Run: headless pygame with SDL's dummy video driver; simulated clock (each Clock.tick advances the game by its frame time, no real sleeping); random seed 0; keys injected as events and as key.get_pressed() state; no mouse input.
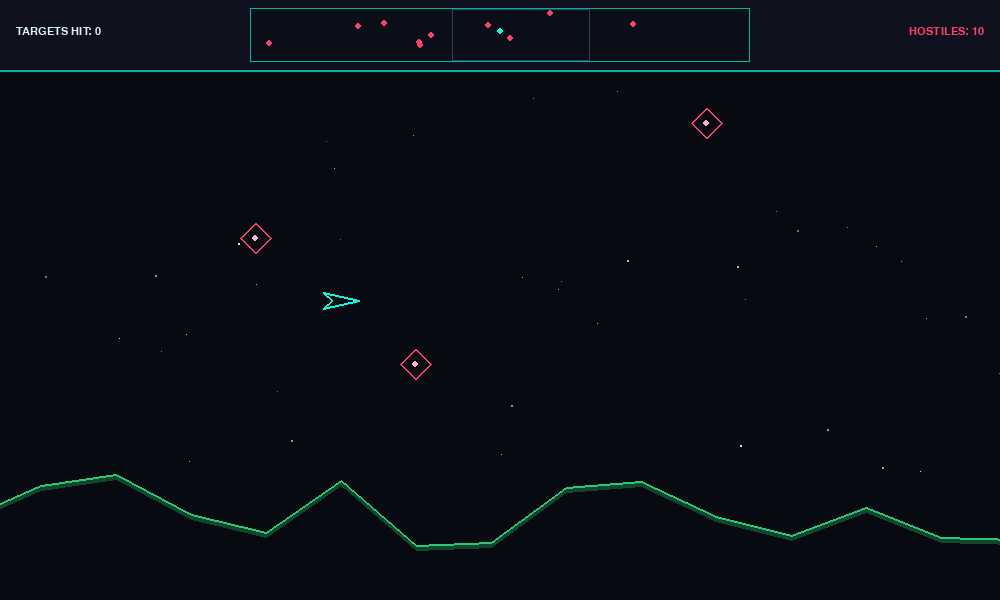
Frame 1 of 4 · flips 1–60 · no input
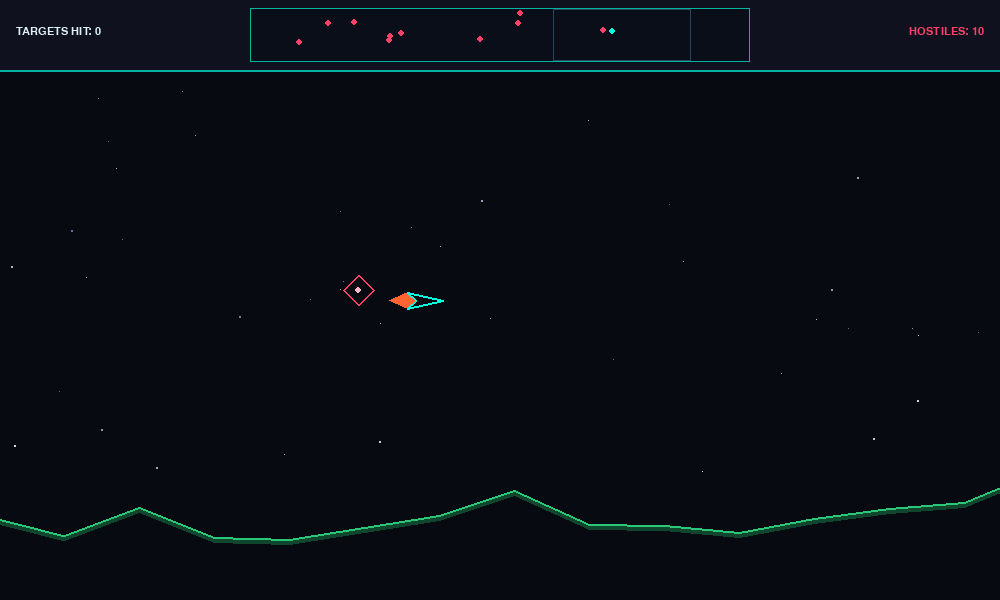
Frame 2 of 4 · flips 61–180 · tapped SPACE, RETURN · held RIGHT (→), D
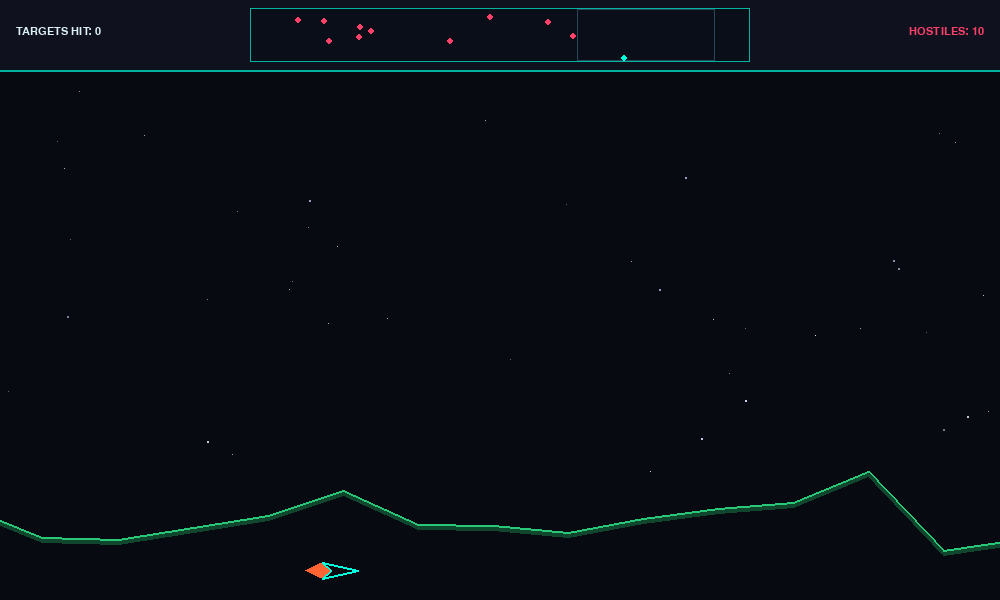
Frame 3 of 4 · flips 181–300 · held DOWN (↓), S
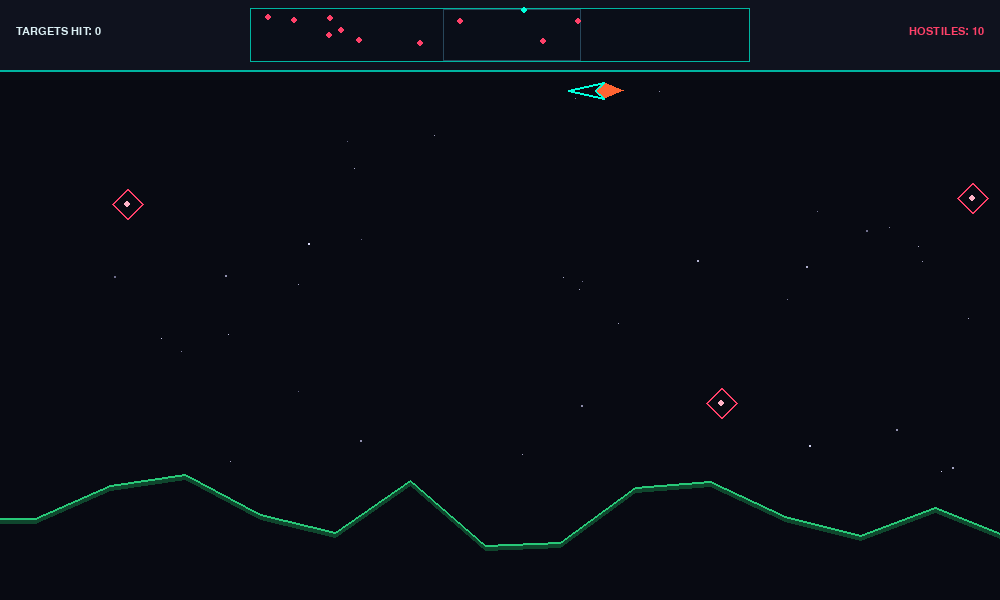
Frame 4 of 4 · flips 301–420 · held LEFT (←), A, UP (↑), W

The pygame program that drew these frames:

import random
import pygame

# --- Configuration ---
SCREEN_WIDTH = 1000
SCREEN_HEIGHT = 600
WORLD_WIDTH = 3600  # 3.6x wider than the screen before wrapping
FPS = 60

# Colors (Vector-Neon Palette)
BG_COLOR = (8, 10, 18)
SHIP_COLOR = (0, 255, 220)
THRUST_COLOR = (255, 100, 50)
LASER_COLOR = (255, 240, 90)
ENEMY_COLOR = (255, 65, 105)
TERRAIN_COLOR = (40, 200, 120)
TERRAIN_GLOW = (15, 70, 45)
HUD_BG = (15, 18, 30)
HUD_BORDER = (0, 180, 160)


def wrap_delta(target_x: float, origin_x: float) -> float:
    """
    Calculates the shortest signed horizontal distance from origin_x to target_x
    across the circular world boundary [-WORLD_WIDTH/2, WORLD_WIDTH/2].
    """
    dx = (target_x - origin_x) % WORLD_WIDTH
    if dx > WORLD_WIDTH / 2:
        dx -= WORLD_WIDTH
    return dx


class LaserBolt:
    def __init__(self, x: float, y: float, facing: int):
        self.pos = pygame.math.Vector2(x, y)
        self.facing = facing
        self.speed = 22.0
        self.length = 34
        self.distance_traveled = 0.0
        self.max_distance = 750.0  # Cleans up automatically after traveling ~75% of screen width
        self.alive = True

    def update(self):
        step = self.speed * self.facing
        self.pos.x = (self.pos.x + step) % WORLD_WIDTH
        self.distance_traveled += abs(step)
        if self.distance_traveled >= self.max_distance:
            self.alive = False

    def draw(self, surface: pygame.Surface, camera_x: float):
        screen_x = SCREEN_WIDTH / 2 + wrap_delta(self.pos.x, camera_x)
        if -50 <= screen_x <= SCREEN_WIDTH + 50:
            end_x = screen_x - (self.length * self.facing)
            # Outer bright core + subtle thicker trail
            pygame.draw.line(surface, (255, 170, 40), (screen_x, self.pos.y), (end_x, self.pos.y), 4)
            pygame.draw.line(surface, LASER_COLOR, (screen_x, self.pos.y), (end_x, self.pos.y), 2)


class TargetDrone:
    """Patrolling target entity for Week 2 combat & radar testing."""
    def __init__(self, radar_height: int):
        self.pos = pygame.math.Vector2(
            random.uniform(0, WORLD_WIDTH),
            random.uniform(radar_height + 45, SCREEN_HEIGHT - 160),
        )
        self.vel = pygame.math.Vector2(random.choice([-1.8, 1.8]), random.uniform(-0.8, 0.8))
        self.radius = 15
        self.alive = True
        self.radar_height = radar_height

    def update(self):
        self.pos.x = (self.pos.x + self.vel.x) % WORLD_WIDTH
        self.pos.y += self.vel.y

        # Bounce gently within upper/mid airspace
        if self.pos.y < self.radar_height + 35 or self.pos.y > SCREEN_HEIGHT - 150:
            self.vel.y *= -1

    def draw(self, surface: pygame.Surface, camera_x: float):
        screen_x = SCREEN_WIDTH / 2 + wrap_delta(self.pos.x, camera_x)
        if -40 <= screen_x <= SCREEN_WIDTH + 40:
            cx, cy = int(screen_x), int(self.pos.y)
            r = self.radius
            # Vector diamond + inner core
            points = [(cx, cy - r), (cx + r, cy), (cx, cy + r), (cx - r, cy)]
            pygame.draw.polygon(surface, ENEMY_COLOR, points, width=2)
            pygame.draw.circle(surface, (255, 180, 200), (cx, cy), 3)


class PlayerShip:
    def __init__(self, x: float, y: float):
        self.pos = pygame.math.Vector2(x, y)
        self.vel = pygame.math.Vector2(0, 0)
        self.facing = 1  # 1 = Right, -1 = Left
        self.accel = 0.65
        self.friction = 0.92
        self.max_speed = 9.0
        self.width = 36
        self.height = 16

        # Weapon cooldown (in milliseconds)
        self.fire_cooldown = 140
        self.last_shot_time = 0

    def update(self, keys: pygame.key.ScancodeWrapper, top_bound: int, bottom_bound: int):
        move_x = 0
        move_y = 0

        if keys[pygame.K_LEFT] or keys[pygame.K_a]:
            move_x -= 1
        if keys[pygame.K_RIGHT] or keys[pygame.K_d]:
            move_x += 1
        if keys[pygame.K_UP] or keys[pygame.K_w]:
            move_y -= 1
        if keys[pygame.K_DOWN] or keys[pygame.K_s]:
            move_y += 1

        if move_x != 0:
            self.facing = move_x

        self.vel.x = (self.vel.x + move_x * self.accel) * self.friction
        self.vel.y = (self.vel.y + move_y * self.accel) * self.friction

        if self.vel.length() > self.max_speed:
            self.vel.scale_to_length(self.max_speed)

        self.pos.x = (self.pos.x + self.vel.x) % WORLD_WIDTH
        self.pos.y = max(top_bound, min(bottom_bound, self.pos.y + self.vel.y))

    def try_fire(self, current_time: int) -> LaserBolt | None:
        if current_time - self.last_shot_time >= self.fire_cooldown:
            self.last_shot_time = current_time
            nose_x = (self.pos.x + (self.width / 2) * self.facing) % WORLD_WIDTH
            return LaserBolt(nose_x, self.pos.y, self.facing)
        return None

    def draw(self, surface: pygame.Surface, camera_x: float):
        screen_x = SCREEN_WIDTH / 2 + wrap_delta(self.pos.x, camera_x)
        screen_y = self.pos.y

        nose = (screen_x + (self.width / 2) * self.facing, screen_y)
        top_wing = (screen_x - (self.width / 2) * self.facing, screen_y - self.height / 2)
        bottom_wing = (screen_x - (self.width / 2) * self.facing, screen_y + self.height / 2)
        notch = (screen_x - (self.width / 4) * self.facing, screen_y)

        if self.vel.length() > 1.5:
            flame_len = random.uniform(10, 22)
            flame_tip = (screen_x - (self.width / 2 + flame_len) * self.facing, screen_y)
            pygame.draw.polygon(surface, THRUST_COLOR, [top_wing, notch, bottom_wing, flame_tip])

        pygame.draw.polygon(surface, SHIP_COLOR, [nose, top_wing, notch, bottom_wing], width=2)


class WorldBackdrop:
    def __init__(self, radar_height: int):
        self.radar_height = radar_height
        self.stars = [
            (
                random.uniform(0, WORLD_WIDTH),
                random.uniform(radar_height + 10, SCREEN_HEIGHT - 120),
                random.choice([0.3, 0.6, 1.0]),
                random.randint(90, 220),
            )
            for _ in range(140)
        ]

        self.segment_width = 75
        num_segments = WORLD_WIDTH // self.segment_width
        self.terrain_points = [
            (i * self.segment_width, SCREEN_HEIGHT - random.randint(45, 130))
            for i in range(num_segments)
        ]

    def draw(self, surface: pygame.Surface, camera_x: float):
        for star_x, star_y, parallax, brightness in self.stars:
            effective_cam = (camera_x * parallax) % WORLD_WIDTH
            sx = SCREEN_WIDTH / 2 + wrap_delta(star_x, effective_cam)
            if 0 <= sx <= SCREEN_WIDTH:
                color = (brightness, brightness, min(255, brightness + 30))
                size = 2 if parallax == 1.0 else 1
                pygame.draw.rect(surface, color, (sx, star_y, size, size))

        visible_points = []
        for world_x, world_y in self.terrain_points:
            sx = SCREEN_WIDTH / 2 + wrap_delta(world_x, camera_x)
            if -self.segment_width * 2 <= sx <= SCREEN_WIDTH + self.segment_width * 2:
                visible_points.append((sx, world_y))

        visible_points.sort(key=lambda p: p[0])

        if len(visible_points) >= 2:
            glow_points = [(x, y + 3) for x, y in visible_points]
            pygame.draw.lines(surface, TERRAIN_GLOW, False, glow_points, width=5)
            pygame.draw.lines(surface, TERRAIN_COLOR, False, visible_points, width=2)




def draw_scanner_hud(
    surface: pygame.Surface,
    player: PlayerShip,
    enemies: list[TargetDrone],
    lasers: list[LaserBolt],
    camera_x: float,
    radar_height: int,
):
    pygame.draw.rect(surface, HUD_BG, (0, 0, SCREEN_WIDTH, radar_height))
    pygame.draw.line(surface, HUD_BORDER, (0, radar_height), (SCREEN_WIDTH, radar_height), 2)

    radar_w = 500
    radar_h = radar_height - 16
    radar_x = (SCREEN_WIDTH - radar_w) // 2
    radar_y = 8
    pygame.draw.rect(surface, (10, 14, 24), (radar_x, radar_y, radar_w, radar_h))
    pygame.draw.rect(surface, HUD_BORDER, (radar_x, radar_y, radar_w, radar_h), 1)

    # Camera viewport frame on radar
    view_w = (SCREEN_WIDTH / WORLD_WIDTH) * radar_w
    cam_radar_x = radar_x + ((camera_x - SCREEN_WIDTH / 2) % WORLD_WIDTH) / WORLD_WIDTH * radar_w

    if cam_radar_x + view_w <= radar_x + radar_w:
        pygame.draw.rect(surface, (40, 70, 90), (cam_radar_x, radar_y + 1, view_w, radar_h - 2), 1)
    else:
        right_part = (radar_x + radar_w) - cam_radar_x
        left_part = view_w - right_part
        pygame.draw.rect(surface, (40, 70, 90), (cam_radar_x, radar_y + 1, right_part, radar_h - 2), 1)
        pygame.draw.rect(surface, (40, 70, 90), (radar_x, radar_y + 1, left_part, radar_h - 2), 1)

    # Helper to convert world coordinates into radar coordinates
    def to_radar(wx: float, wy: float) -> tuple[int, int]:
        rx = radar_x + (wx / WORLD_WIDTH) * radar_w
        ry = radar_y + ((wy - radar_height) / (SCREEN_HEIGHT - radar_height)) * radar_h
        return int(rx), int(ry)

    # Draw active lasers as tiny yellow pixels on radar
    for laser in lasers:
        lx, ly = to_radar(laser.pos.x, laser.pos.y)
        pygame.draw.rect(surface, LASER_COLOR, (lx, ly, 2, 1))

    # Draw enemies as red blips on radar
    for enemy in enemies:
        ex, ey = to_radar(enemy.pos.x, enemy.pos.y)
        pygame.draw.circle(surface, ENEMY_COLOR, (ex, ey), 3)

    # Draw player blip on radar
    px, py = to_radar(player.pos.x, player.pos.y)
    pygame.draw.circle(surface, SHIP_COLOR, (px, py), 3)


def main():
    pygame.init()
    screen = pygame.display.set_mode((SCREEN_WIDTH, SCREEN_HEIGHT))
    pygame.display.set_caption("Aegis Horizon — Week 2 Prototype")
    clock = pygame.time.Clock()
    font = pygame.font.SysFont("consolas", 16)

    radar_height = 70
    player = PlayerShip(WORLD_WIDTH / 2, SCREEN_HEIGHT / 2)
    backdrop = WorldBackdrop(radar_height)
    camera_x = player.pos.x

    lasers: list[LaserBolt] = []
    enemies: list[TargetDrone] = [TargetDrone(radar_height) for _ in range(10)]
    destroyed_count = 0

    running = True
    while running:
        now = pygame.time.get_ticks()

        for event in pygame.event.get():
            if event.type == pygame.QUIT:
                running = False
            elif event.type == pygame.KEYDOWN and event.key == pygame.K_ESCAPE:
                running = False

        keys = pygame.key.get_pressed()
        player.update(keys, top_bound=radar_height + 20, bottom_bound=SCREEN_HEIGHT - 30)

        # Hold or tap SPACE to fire lasers
        if keys[pygame.K_SPACE]:
            bolt = player.try_fire(now)
            if bolt:
                lasers.append(bolt)

        # Update lasers & enemies
        for laser in lasers:
            laser.update()
        for enemy in enemies:
            enemy.update()


        # Respawn a fresh batch when all drones are cleared (for continuous Week 2 testing)
        if not enemies:
            enemies = [TargetDrone(radar_height) for _ in range(10)]

        # Smooth look-ahead camera
        look_ahead_offset = 160 * player.facing
        target_cam_x = (player.pos.x + look_ahead_offset) % WORLD_WIDTH
        cam_diff = wrap_delta(target_cam_x, camera_x)
        camera_x = (camera_x + cam_diff * 0.08) % WORLD_WIDTH

        # --- Render ---
        screen.fill(BG_COLOR)
        backdrop.draw(screen, camera_x)
        for enemy in enemies:
            enemy.draw(screen, camera_x)
        for laser in lasers:
            laser.draw(screen, camera_x)
        player.draw(screen, camera_x)

        draw_scanner_hud(screen, player, enemies, lasers, camera_x, radar_height)

        # HUD Readouts
        left_hud = font.render(f"TARGETS HIT: {destroyed_count}", True, (220, 240, 245))
        right_hud = font.render(f"HOSTILES: {len(enemies)}", True, ENEMY_COLOR)
        screen.blit(left_hud, (16, 26))
        screen.blit(right_hud, (SCREEN_WIDTH - right_hud.get_width() - 16, 26))

        pygame.display.flip()
        clock.tick(FPS)

    pygame.quit()


if __name__ == "__main__":
    main()
